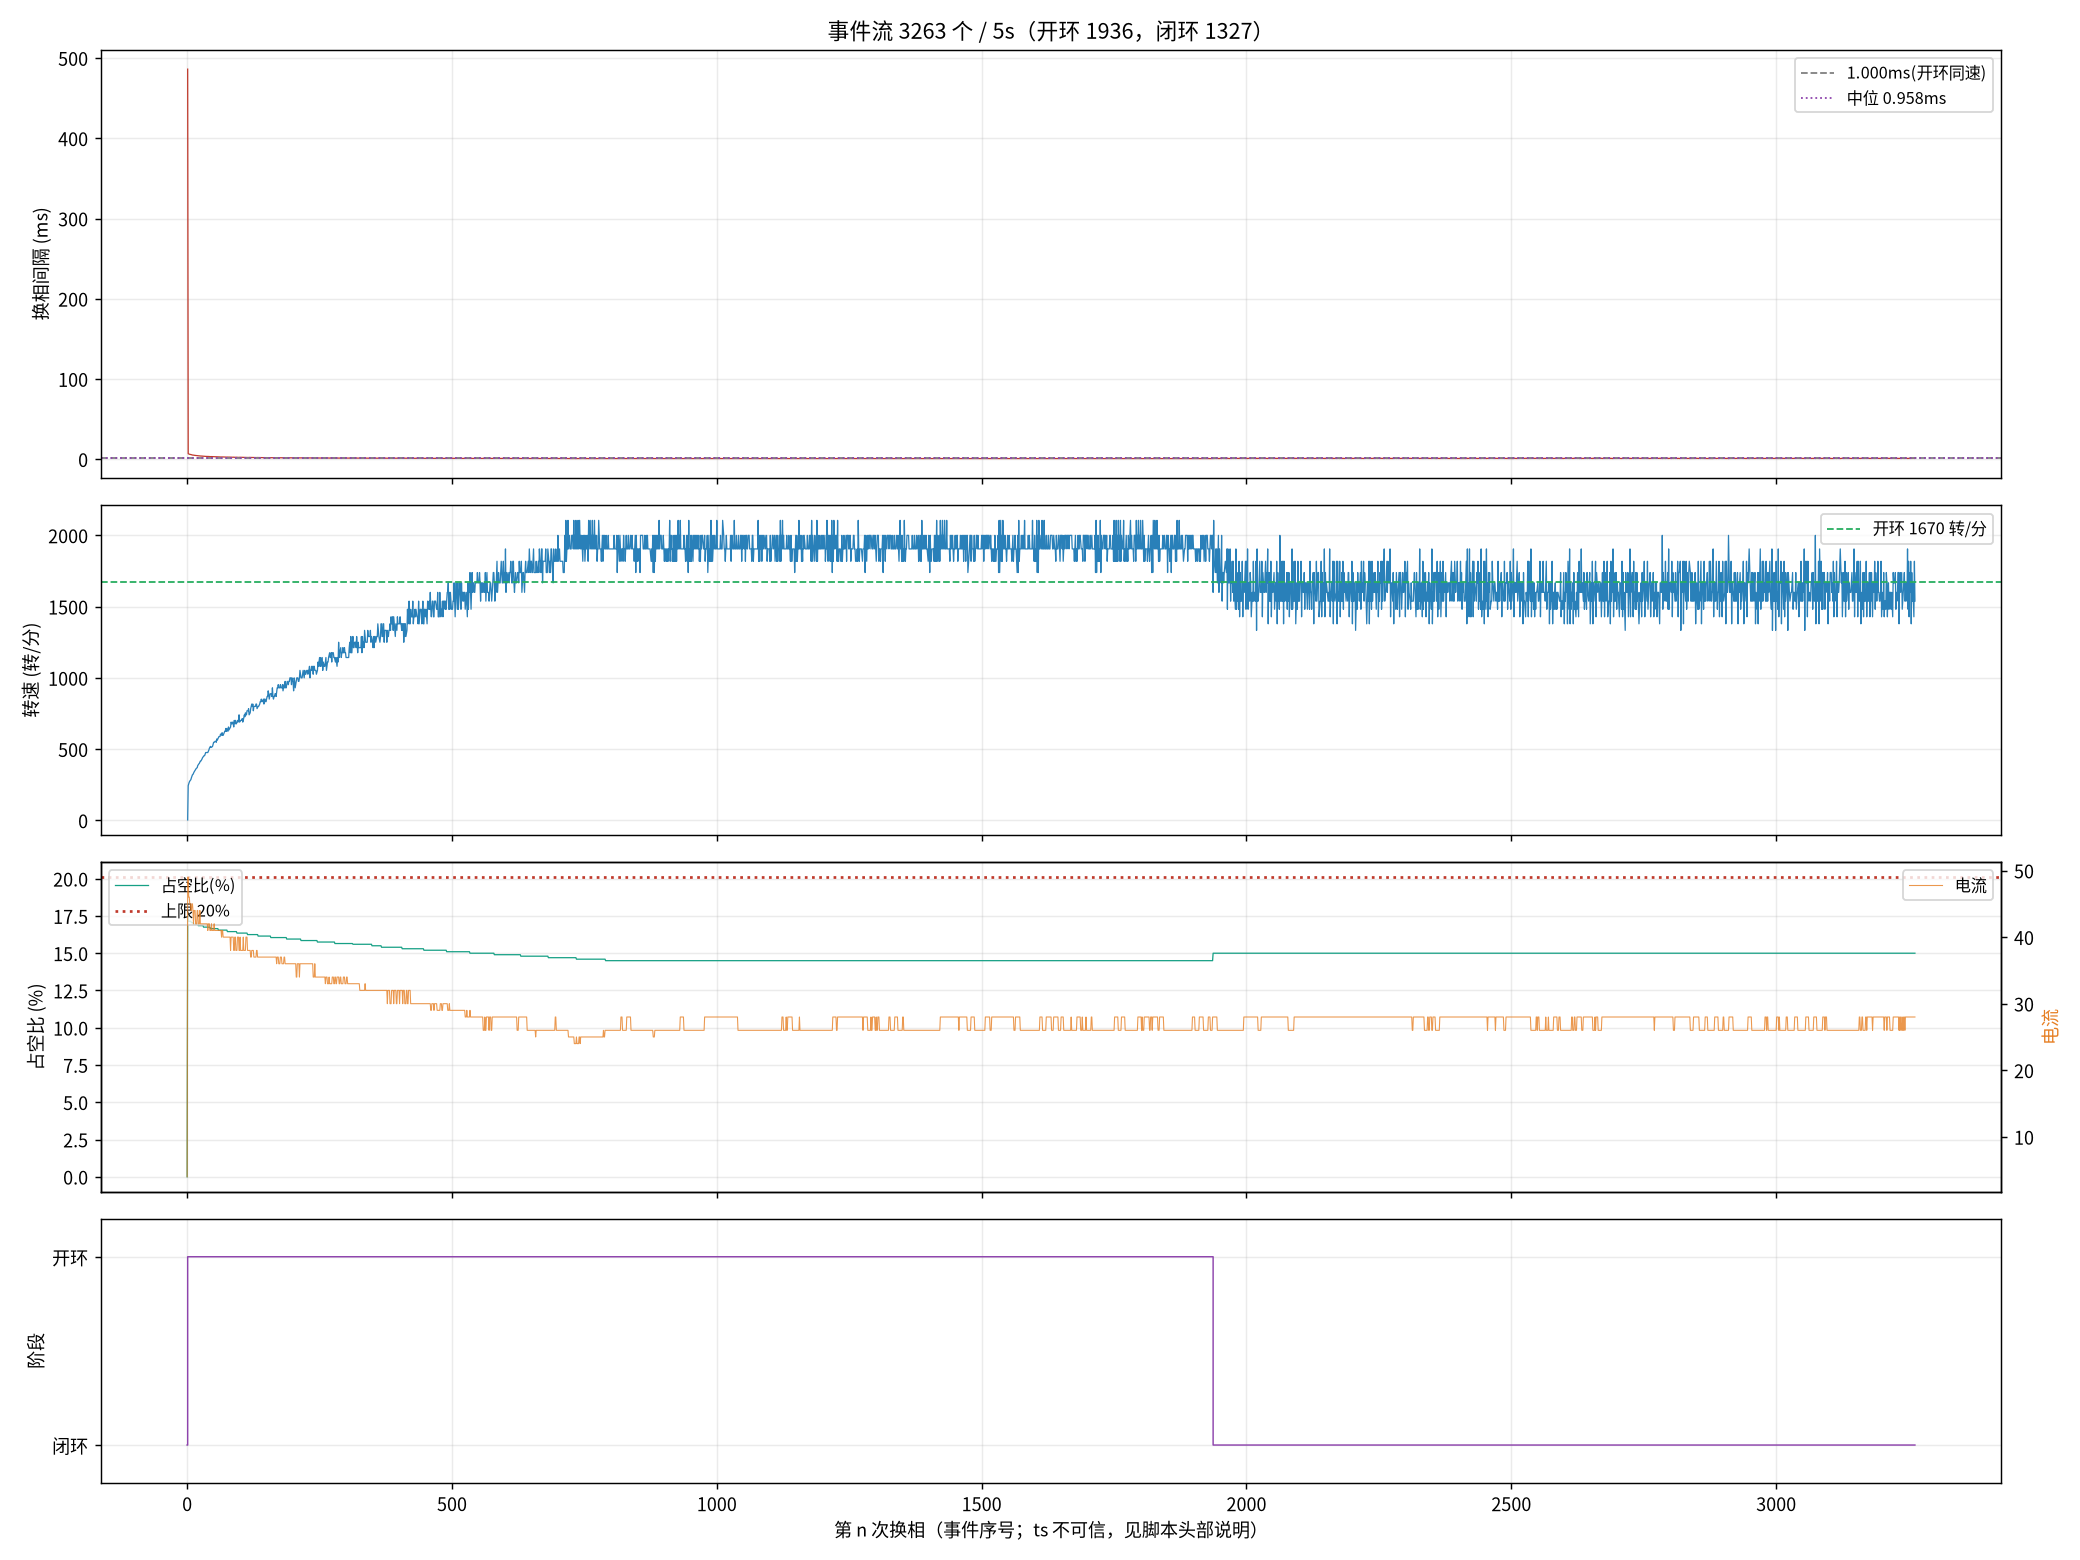

Data behind this chart, as committed beside it:
seq, ts_frame, delta, step, wait, duty, cur, stage, iov, startup_max, curlim_adj, ci, thiszctime, lastzctime, average_interval, advance, duty_setpoint, duty_max, bemf_timeout, zc_reject, input, stall_adj, desync
1, 26851, 4, 3, 4417, 0, 4, 0, 48, 400, 2000, 12305, 0, 0, 1563, 0, 0, 2000, 0, 0, 48, 0, 0
2, 38519, 12, 4, 4417, 351, 49, 1, 400, 400, 2000, 41248, 0, 0, 3101, 0, 351, 2000, 0, 0, 400, 0, 0
3, 38683, -33, 5, 4417, 343, 49, 1, 392, 400, 2000, 14000, 0, 0, 14023, 0, 343, 2000, 0, 1, 392, 0, 0
5, 38994, 5, 1, 4417, 343, 46, 1, 392, 400, 2000, 13300, 0, 0, 17473, 0, 343, 2000, 0, 3, 392, 0, 0
6, 39143, 102, 2, 4417, 343, 46, 1, 391, 400, 2000, 12900, 0, 0, 19136, 0, 343, 2000, 0, 4, 391, 0, 0
7, 39288, -80, 3, 4417, 343, 45, 1, 391, 400, 2000, 12700, 0, 0, 19186, 0, 343, 2000, 0, 4, 391, 0, 0
9, 39573, 132, 5, 4417, 343, 45, 1, 391, 400, 2000, 12100, 0, 0, 9863, 0, 343, 2000, 0, 5, 391, 0, 0
10, 39713, -24, 6, 4417, 343, 44, 1, 391, 400, 2000, 11900, 0, 0, 9625, 0, 343, 2000, 0, 6, 391, 0, 0
11, 39847, 106, 1, 4417, 341, 44, 1, 390, 400, 2000, 11600, 0, 0, 9413, 0, 341, 2000, 0, 7, 390, 0, 0
13, 40102, 109, 3, 4417, 341, 45, 1, 390, 400, 2000, 11200, 0, 0, 9013, 0, 341, 2000, 0, 7, 390, 0, 0
14, 40227, 45, 4, 4417, 341, 45, 1, 390, 400, 2000, 11000, 0, 0, 8825, 0, 341, 2000, 0, 7, 390, 0, 0
15, 40351, 130, 5, 4417, 341, 44, 1, 390, 400, 2000, 10800, 0, 0, 8650, 0, 341, 2000, 0, 7, 390, 0, 0
17, 40596, -19, 1, 4417, 339, 42, 1, 389, 400, 2000, 10500, 0, 0, 8338, 0, 339, 2000, 0, 8, 389, 0, 0
18, 40714, -151, 2, 4417, 339, 44, 1, 389, 400, 2000, 10300, 0, 0, 8200, 0, 339, 2000, 0, 9, 389, 0, 0
19, 40830, -63, 3, 4417, 339, 44, 1, 389, 400, 2000, 10200, 0, 0, 8063, 0, 339, 2000, 0, 9, 389, 0, 0
21, 41054, 8, 5, 4417, 339, 44, 1, 389, 400, 2000, 9900, 0, 0, 7813, 0, 339, 2000, 0, 10, 389, 0, 0
22, 41166, -49, 6, 4417, 339, 42, 1, 388, 400, 2000, 9800, 0, 0, 7700, 0, 339, 2000, 0, 10, 388, 0, 0
23, 41276, 37, 1, 4417, 339, 42, 1, 388, 400, 2000, 9600, 0, 0, 7588, 0, 339, 2000, 0, 11, 388, 0, 0
25, 41496, 68, 3, 4417, 339, 42, 1, 388, 400, 2000, 9400, 0, 0, 7375, 0, 339, 2000, 0, 13, 388, 0, 0
26, 41604, -74, 4, 4417, 339, 44, 1, 388, 400, 2000, 9300, 0, 0, 7275, 0, 339, 2000, 0, 13, 388, 0, 0
27, 41708, 7, 5, 4417, 339, 44, 1, 388, 400, 2000, 9200, 0, 0, 7188, 0, 339, 2000, 0, 14, 388, 0, 0
29, 41915, 92, 1, 4417, 337, 42, 1, 387, 400, 2000, 9000, 0, 0, 7013, 0, 337, 2000, 0, 14, 387, 0, 0
30, 42016, -134, 2, 4417, 337, 42, 1, 387, 400, 2000, 8900, 0, 0, 6938, 0, 337, 2000, 0, 14, 387, 0, 0
31, 42116, 19, 3, 4417, 337, 42, 1, 387, 400, 2000, 8800, 0, 0, 6863, 0, 337, 2000, 0, 14, 387, 0, 0
33, 42315, -27, 5, 4417, 337, 44, 1, 387, 400, 2000, 8600, 0, 0, 6713, 0, 337, 2000, 0, 16, 387, 0, 0
34, 42411, -72, 6, 4417, 337, 42, 1, 387, 400, 2000, 8500, 0, 0, 6638, 0, 337, 2000, 0, 17, 387, 0, 0
35, 42507, -3, 1, 4417, 337, 42, 1, 386, 400, 2000, 8400, 0, 0, 6563, 0, 337, 2000, 0, 18, 386, 0, 0
37, 42692, 108, 3, 4417, 337, 42, 1, 386, 400, 2000, 8200, 0, 0, 6413, 0, 337, 2000, 0, 19, 386, 0, 0
38, 42785, -90, 4, 4417, 337, 42, 1, 386, 400, 2000, 8200, 0, 0, 6338, 0, 337, 2000, 0, 20, 386, 0, 0
39, 42876, 123, 5, 4417, 337, 42, 1, 386, 400, 2000, 8100, 0, 0, 6275, 0, 337, 2000, 0, 20, 386, 0, 0
42, 43148, 40, 2, 4417, 337, 42, 1, 386, 400, 2000, 7900, 0, 0, 6088, 0, 337, 2000, 0, 21, 386, 0, 0
43, 43237, 136, 3, 4417, 335, 42, 1, 385, 400, 2000, 7800, 0, 0, 6038, 0, 335, 2000, 0, 22, 385, 0, 0
44, 43325, -27, 4, 4417, 335, 42, 1, 385, 400, 2000, 7700, 0, 0, 5988, 0, 335, 2000, 0, 22, 385, 0, 0
45, 43413, 62, 5, 4417, 335, 42, 1, 385, 400, 2000, 7700, 0, 0, 5925, 0, 335, 2000, 0, 22, 385, 0, 0
46, 43499, -20, 6, 4417, 335, 42, 1, 385, 400, 2000, 7600, 0, 0, 5875, 0, 335, 2000, 0, 22, 385, 0, 0
47, 43583, 34, 1, 4417, 335, 42, 1, 385, 400, 2000, 7500, 0, 0, 5825, 0, 335, 2000, 0, 22, 385, 0, 0
49, 43750, 105, 3, 4417, 335, 42, 1, 385, 400, 2000, 7400, 0, 0, 5725, 0, 335, 2000, 0, 23, 385, 0, 0
50, 43834, -117, 4, 4417, 335, 42, 1, 384, 400, 2000, 7400, 0, 0, 5675, 0, 335, 2000, 0, 23, 384, 0, 0
51, 43918, 114, 5, 4417, 335, 42, 1, 384, 400, 2000, 7300, 0, 0, 5638, 0, 335, 2000, 0, 24, 384, 0, 0
52, 44002, 119, 6, 4417, 335, 41, 1, 384, 400, 2000, 7300, 0, 0, 5588, 0, 335, 2000, 0, 24, 384, 0, 0
54, 44167, 37, 2, 4417, 335, 42, 1, 384, 400, 2000, 7200, 0, 0, 5513, 0, 335, 2000, 0, 25, 384, 0, 0
55, 44248, 111, 3, 4417, 335, 42, 1, 384, 400, 2000, 7100, 0, 0, 5475, 0, 335, 2000, 0, 25, 384, 0, 0
56, 44327, -129, 4, 4417, 335, 42, 1, 384, 400, 2000, 7000, 0, 0, 5438, 0, 335, 2000, 0, 26, 384, 0, 0
58, 44484, -69, 6, 4417, 335, 41, 1, 384, 400, 2000, 7000, 0, 0, 5350, 0, 335, 2000, 0, 27, 384, 0, 0
59, 44561, 18, 1, 4417, 333, 41, 1, 383, 400, 2000, 6900, 0, 0, 5313, 0, 333, 2000, 0, 28, 383, 0, 0
60, 44639, -103, 2, 4417, 333, 41, 1, 383, 400, 2000, 6900, 0, 0, 5275, 0, 333, 2000, 0, 28, 383, 0, 0
61, 44717, 100, 3, 4417, 333, 42, 1, 383, 400, 2000, 6800, 0, 0, 5238, 0, 333, 2000, 0, 29, 383, 0, 0
63, 44870, -84, 5, 4417, 333, 41, 1, 383, 400, 2000, 6700, 0, 0, 5175, 0, 333, 2000, 0, 31, 383, 0, 0
64, 44947, -22, 6, 4417, 333, 41, 1, 383, 400, 2000, 6700, 0, 0, 5138, 0, 333, 2000, 0, 32, 383, 0, 0
66, 45094, -131, 2, 4417, 333, 41, 1, 383, 400, 2000, 6600, 0, 0, 5063, 0, 333, 2000, 0, 34, 383, 0, 0
67, 45167, 139, 3, 4417, 333, 41, 1, 383, 400, 2000, 6600, 0, 0, 5025, 0, 333, 2000, 0, 34, 383, 0, 0
68, 45240, -104, 4, 4417, 333, 42, 1, 382, 400, 2000, 6500, 0, 0, 5000, 0, 333, 2000, 0, 34, 382, 0, 0
70, 45383, -18, 6, 4417, 333, 41, 1, 382, 400, 2000, 6400, 0, 0, 4938, 0, 333, 2000, 0, 35, 382, 0, 0
71, 45455, 7, 1, 4417, 333, 41, 1, 382, 400, 2000, 6400, 0, 0, 4900, 0, 333, 2000, 0, 35, 382, 0, 0
72, 45527, -132, 2, 4417, 333, 41, 1, 382, 400, 2000, 6400, 0, 0, 4875, 0, 333, 2000, 0, 35, 382, 0, 0
73, 45600, 109, 3, 4417, 333, 41, 1, 382, 400, 2000, 6300, 0, 0, 4850, 0, 333, 2000, 0, 35, 382, 0, 0
74, 45670, -92, 4, 4417, 333, 41, 1, 382, 400, 2000, 6300, 0, 0, 4813, 0, 333, 2000, 0, 35, 382, 0, 0
75, 45741, -147, 5, 4417, 333, 41, 1, 382, 400, 2000, 6300, 0, 0, 4788, 0, 333, 2000, 0, 35, 382, 0, 0
76, 45811, -46, 6, 4417, 333, 41, 1, 382, 400, 2000, 6200, 0, 0, 4763, 0, 333, 2000, 0, 36, 382, 0, 0
78, 45949, -5, 2, 4417, 331, 41, 1, 381, 400, 2000, 6200, 0, 0, 4713, 0, 331, 2000, 0, 37, 381, 0, 0
... 3,203 more rows
